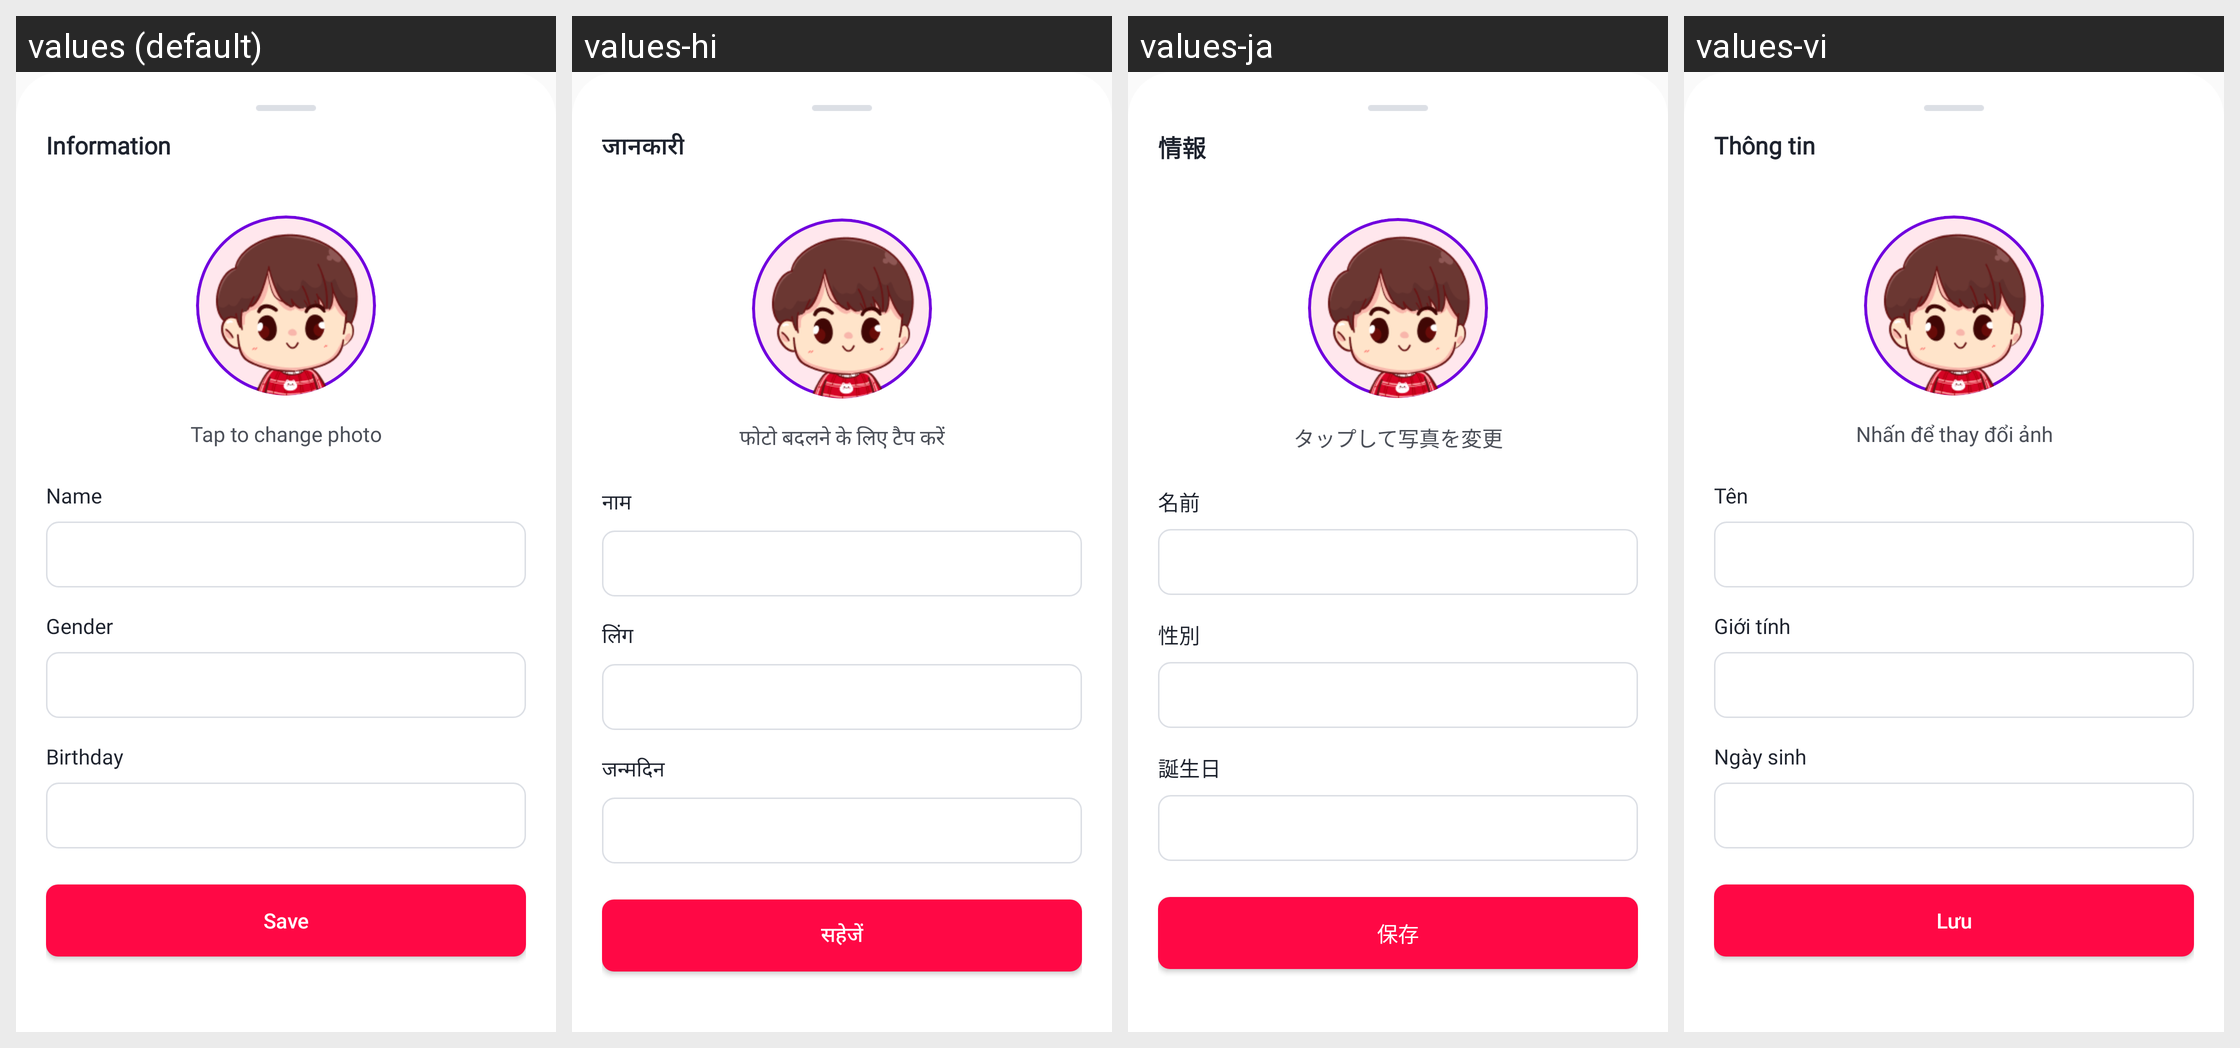

Strings drawn on this Android screen and how each of the app's shown locales translates them:
Android screen res/layout/dialog_infomation.xml rendered under 4 locales, left to right: values (default), values-hi, values-ja, values-vi. Device: Nexus 5 (rendered at 1080×1920; each locale shown at half size, 540×960, under a caption strip naming it); theme Theme.AppLove.
Other locales in the repository, not shown: values-de, values-es, values-fr, values-in, values-pt.
Strings drawn on this screen, with the default value and each locale's value (text and hints the layout hard-codes, and strings that could not be matched under every locale, appear in the picture but are not listed):

information
  values: Information
  values-hi: जानकारी
  values-ja: 情報
  values-vi: Thông tin

tap_to_change
  values: Tap to change photo
  values-hi: फोटो बदलने के लिए टैप करें
  values-ja: タップして写真を変更
  values-vi: Nhấn để thay đổi ảnh

name
  values: Name
  values-hi: नाम
  values-ja: 名前
  values-vi: Tên

gender
  values: Gender
  values-hi: लिंग
  values-ja: 性別
  values-vi: Giới tính

birthday
  values: Birthday
  values-hi: जन्मदिन
  values-ja: 誕生日
  values-vi: Ngày sinh

save
  values: Save
  values-hi: सहेजें
  values-ja: 保存
  values-vi: Lưu
